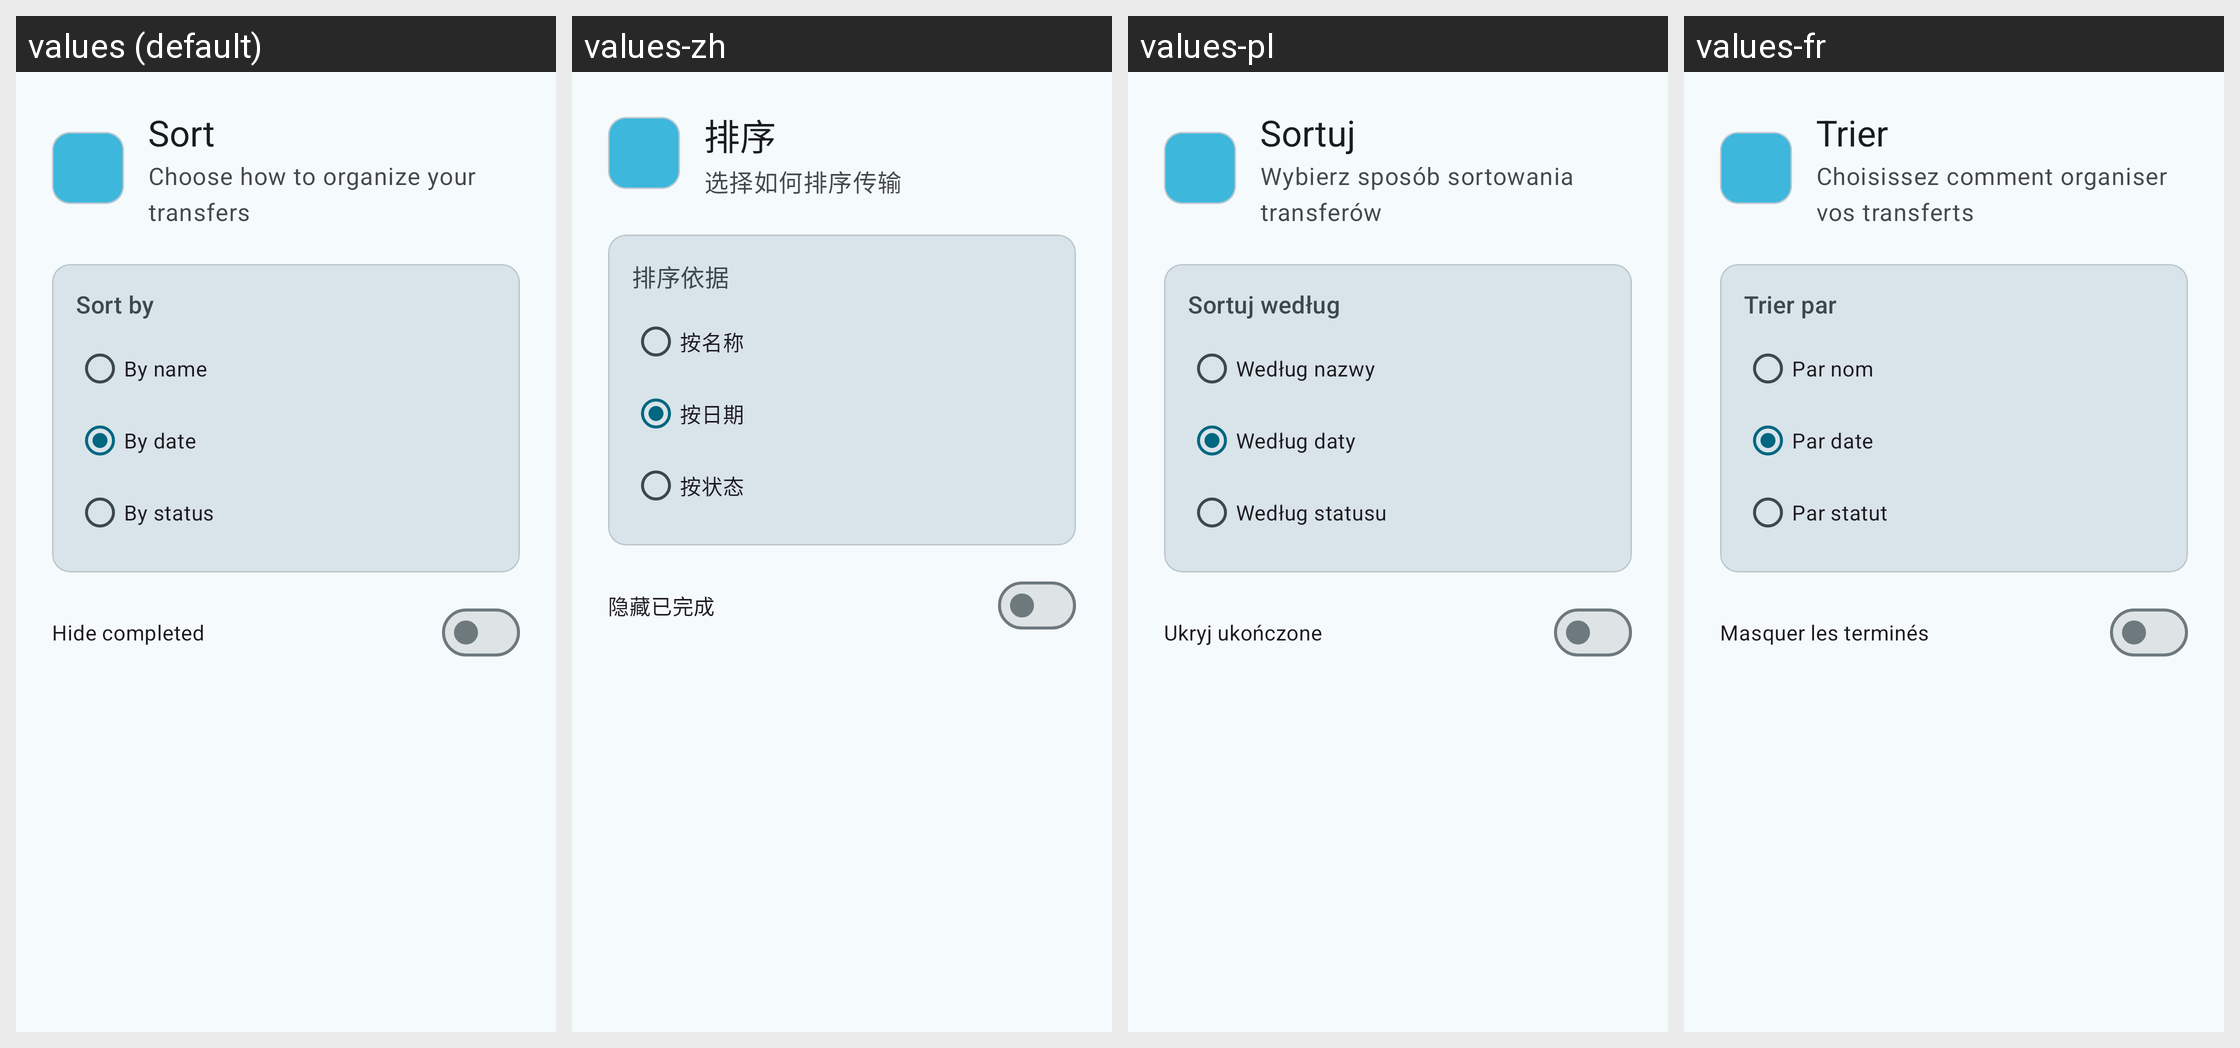

The same Android screen rendered under several of its app's locales, left to right. List the strings drawn on it with the default value and each locale's translation.
Android screen res/layout/dialog_sort_transfers.xml rendered under 4 locales, left to right: values (default), values-zh, values-pl, values-fr. Device: Nexus 5 (rendered at 1080×1920; each locale shown at half size, 540×960, under a caption strip naming it); theme Theme.SambaLite.
Other locales in the repository, not shown: values-de, values-es, values-nl.
Strings drawn on this screen, with the default value and each locale's value (text and hints the layout hard-codes, and strings that could not be matched under every locale, appear in the picture but are not listed):

sort
  values: Sort
  values-zh: 排序
  values-pl: Sortuj
  values-fr: Trier

transfer_sort_subtitle
  values: Choose how to organize your transfers
  values-zh: 选择如何排序传输
  values-pl: Wybierz sposób sortowania transferów
  values-fr: Choisissez comment organiser vos transferts

sort_by
  values: Sort by
  values-zh: 排序依据
  values-pl: Sortuj według
  values-fr: Trier par

transfer_sort_by_name
  values: By name
  values-zh: 按名称
  values-pl: Według nazwy
  values-fr: Par nom

transfer_sort_by_date
  values: By date
  values-zh: 按日期
  values-pl: Według daty
  values-fr: Par date

transfer_sort_by_status
  values: By status
  values-zh: 按状态
  values-pl: Według statusu
  values-fr: Par statut

transfer_hide_completed
  values: Hide completed
  values-zh: 隐藏已完成
  values-pl: Ukryj ukończone
  values-fr: Masquer les terminés
